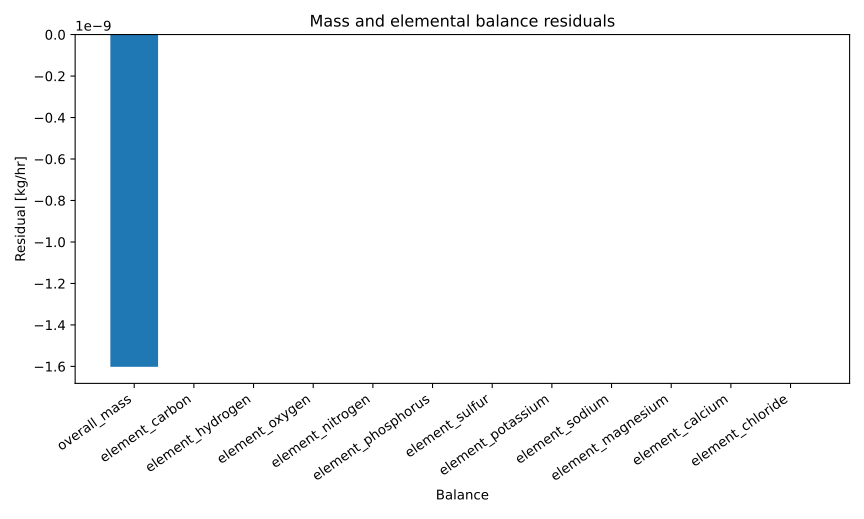

Data behind this chart, as committed beside it:
series_id, label, x, y
residual, Residual, overall_mass, -1.6017338566598482e-09
residual, Residual, element_carbon, 4.440892098500626e-16
residual, Residual, element_hydrogen, 0.0
residual, Residual, element_oxygen, -5.684341886080802e-14
residual, Residual, element_nitrogen, 1.1102230246251565e-16
residual, Residual, element_phosphorus, 2.7755575615628914e-17
residual, Residual, element_sulfur, 0.0
residual, Residual, element_potassium, 0.0
residual, Residual, element_sodium, -1.1102230246251565e-16
residual, Residual, element_magnesium, 0.0
residual, Residual, element_calcium, 0.0
residual, Residual, element_chloride, -1.1102230246251565e-16
